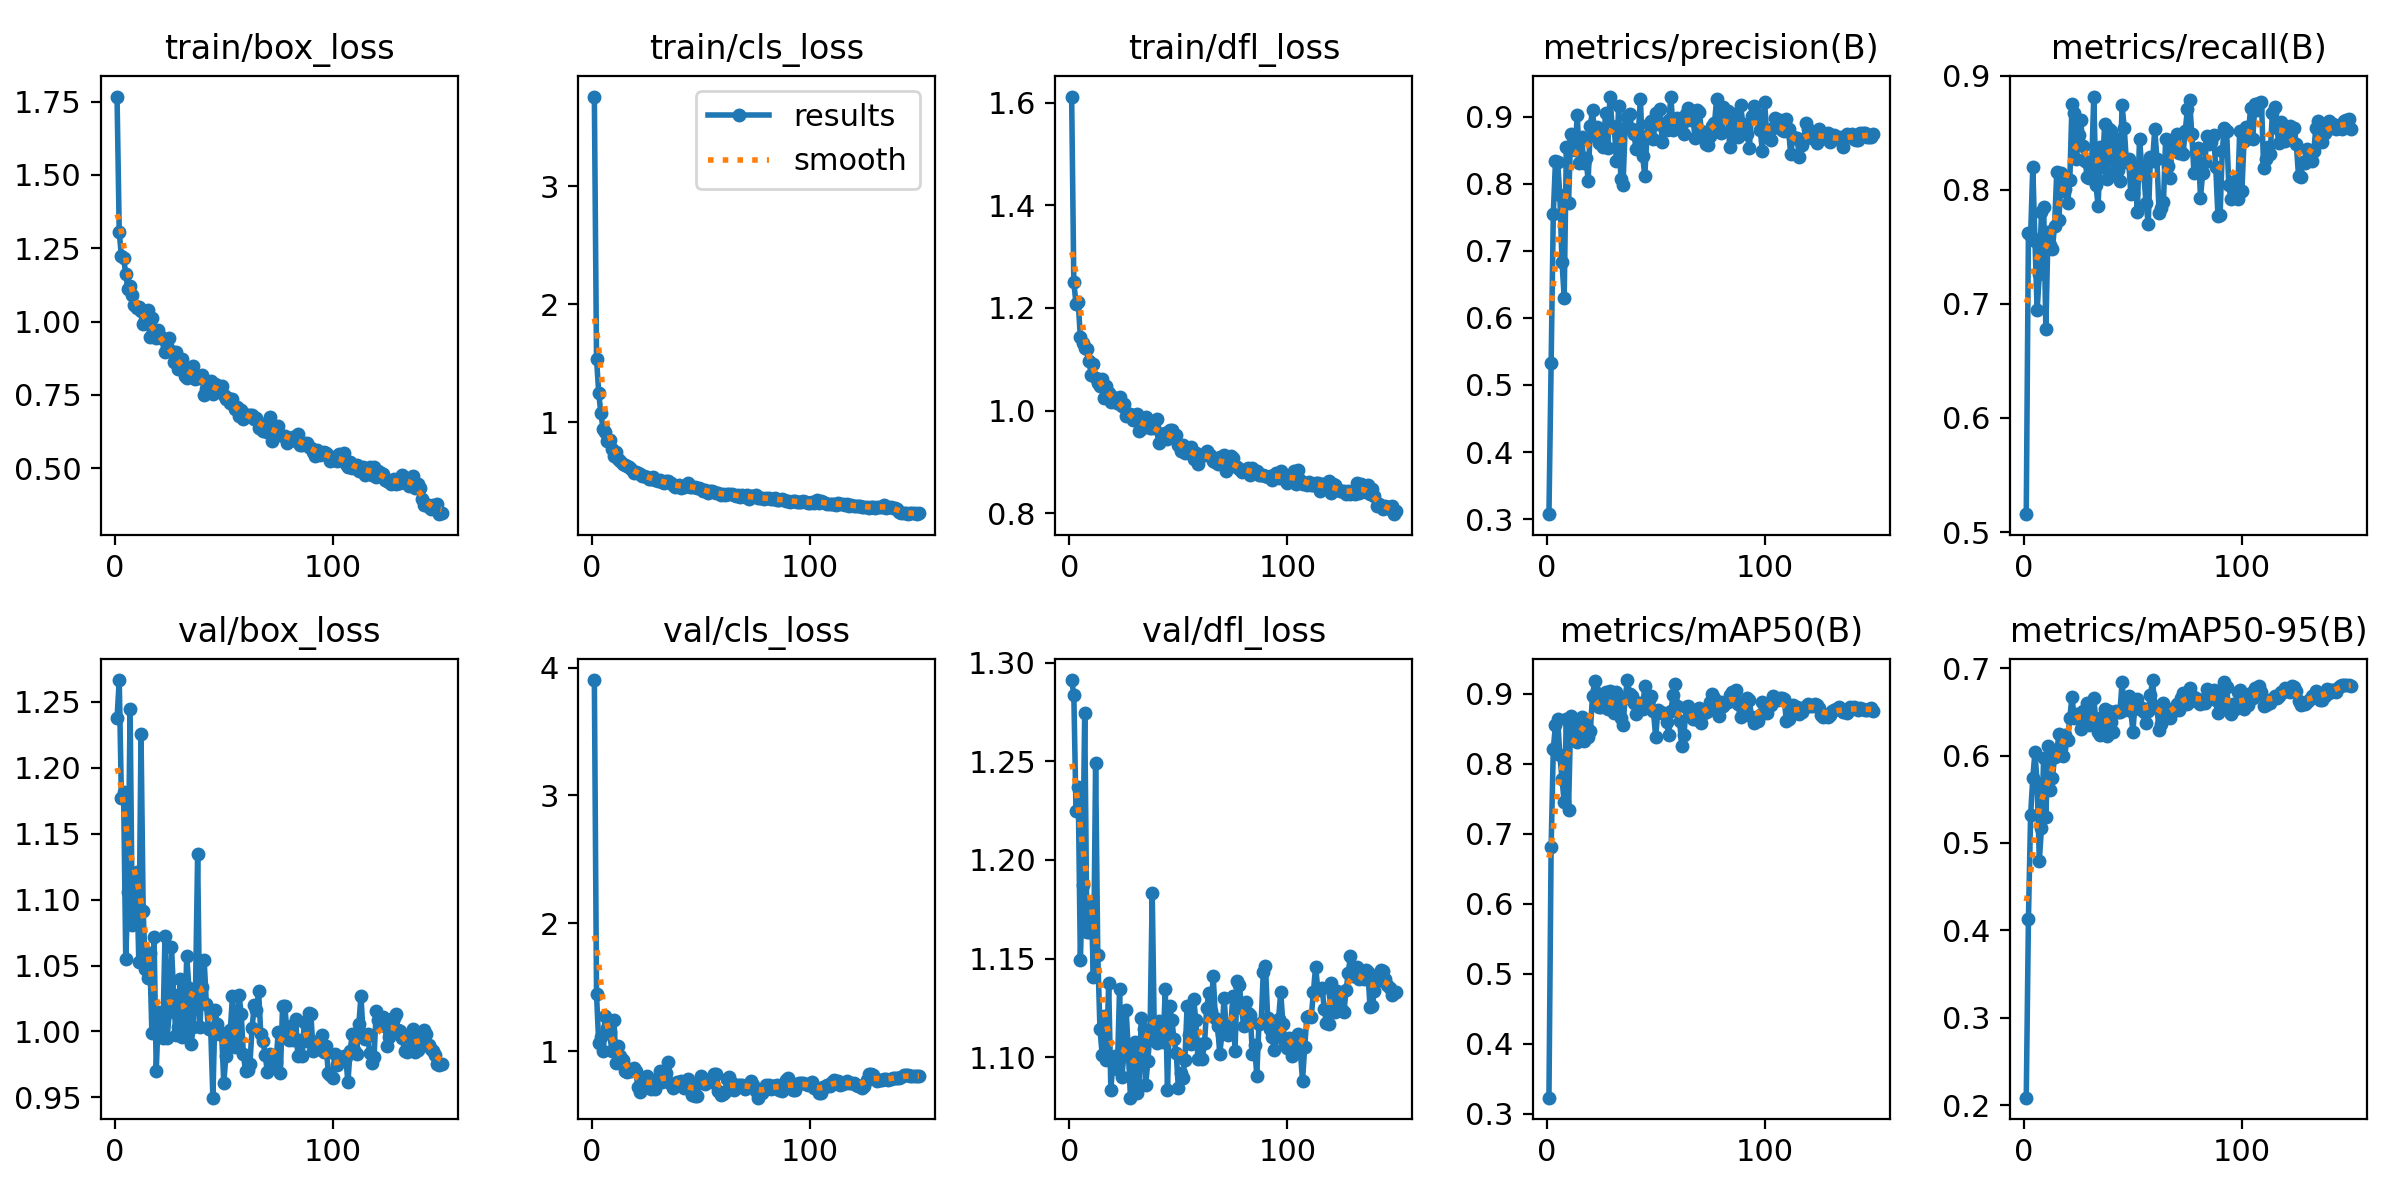

The file beside this chart, header and first rows:
epoch, train/box_loss, train/cls_loss, train/dfl_loss, metrics/precision(B), metrics/recall(B), metrics/mAP50(B), metrics/mAP50-95(B), val/box_loss, val/cls_loss, val/dfl_loss, lr/pg0, lr/pg1, lr/pg2
1, 1.767, 3.76, 1.612, 0.3074, 0.5156, 0.3231, 0.2086, 1.238, 3.902, 1.291, 0.0001444, 0.0001444, 0.0001444
2, 1.306, 1.538, 1.25, 0.5324, 0.7624, 0.6812, 0.4126, 1.267, 1.447, 1.284, 0.000298, 0.000298, 0.000298
3, 1.222, 1.252, 1.209, 0.755, 0.7592, 0.8214, 0.532, 1.177, 1.067, 1.225, 0.0004495, 0.0004495, 0.0004495
4, 1.218, 1.075, 1.212, 0.834, 0.8203, 0.8558, 0.5744, 1.182, 1.109, 1.237, 0.000599, 0.000599, 0.000599
5, 1.163, 0.9467, 1.143, 0.8326, 0.7555, 0.8642, 0.6038, 1.055, 1.004, 1.149, 0.0007464, 0.0007464, 0.0007464
6, 1.112, 0.9159, 1.131, 0.783, 0.6943, 0.8127, 0.5685, 1.106, 1.28, 1.187, 0.0008917, 0.0008917, 0.0008917
7, 1.122, 0.8426, 1.123, 0.6827, 0.7258, 0.779, 0.4799, 1.244, 1.18, 1.275, 0.001035, 0.001035, 0.001035
8, 1.089, 0.8484, 1.121, 0.6303, 0.7808, 0.7449, 0.5172, 1.081, 1.155, 1.163, 0.00106, 0.00106, 0.00106
9, 1.058, 0.7759, 1.097, 0.8545, 0.7845, 0.8641, 0.5975, 1.107, 1.005, 1.164, 0.001052, 0.001052, 0.001052
10, 1.046, 0.7184, 1.07, 0.7714, 0.6782, 0.7346, 0.5292, 1.121, 1.242, 1.178, 0.001045, 0.001045, 0.001045
11, 1.051, 0.7517, 1.091, 0.8743, 0.7631, 0.8679, 0.6105, 1.052, 0.9086, 1.14, 0.001038, 0.001038, 0.001038
12, 1.036, 0.6855, 1.064, 0.8698, 0.7518, 0.8436, 0.5607, 1.226, 1.044, 1.249, 0.00103, 0.00103, 0.00103
13, 0.9916, 0.6704, 1.053, 0.8497, 0.748, 0.8429, 0.5739, 1.092, 0.9657, 1.152, 0.001023, 0.001023, 0.001023
14, 1.006, 0.6462, 1.047, 0.9019, 0.7686, 0.8306, 0.5986, 1.047, 0.9317, 1.114, 0.001016, 0.001016, 0.001016
15, 1.039, 0.6371, 1.062, 0.8302, 0.8153, 0.8561, 0.6036, 1.041, 0.848, 1.101, 0.001008, 0.001008, 0.001008
16, 0.9463, 0.6305, 1.025, 0.87, 0.7731, 0.8666, 0.6245, 1.059, 0.8367, 1.121, 0.001001, 0.001001, 0.001001
17, 1.013, 0.617, 1.048, 0.8309, 0.8149, 0.8328, 0.609, 0.9987, 0.8597, 1.099, 0.0009937, 0.0009937, 0.0009937
18, 0.9592, 0.6032, 1.035, 0.8388, 0.7993, 0.855, 0.5997, 1.072, 0.845, 1.138, 0.0009863, 0.0009863, 0.0009863
19, 0.9441, 0.5702, 1.016, 0.8042, 0.8008, 0.8388, 0.6236, 0.9702, 0.8737, 1.083, 0.000979, 0.000979, 0.000979
20, 0.9704, 0.5826, 1.027, 0.886, 0.7882, 0.8467, 0.6178, 1.014, 0.8448, 1.098, 0.0009717, 0.0009717, 0.0009717
21, 0.9465, 0.5717, 1.019, 0.9097, 0.8083, 0.8973, 0.6431, 1.008, 0.7241, 1.101, 0.0009643, 0.0009643, 0.0009643
22, 0.9412, 0.5626, 1.014, 0.8707, 0.8752, 0.9186, 0.6671, 0.9951, 0.6864, 1.094, 0.000957, 0.000957, 0.000957
23, 0.8968, 0.5488, 1.027, 0.8844, 0.8674, 0.9007, 0.6428, 1.072, 0.7399, 1.135, 0.0009497, 0.0009497, 0.0009497
24, 0.9173, 0.5487, 1.009, 0.8611, 0.8266, 0.8818, 0.6472, 0.9951, 0.7896, 1.09, 0.0009424, 0.0009424, 0.0009424
25, 0.9433, 0.5341, 1.013, 0.8799, 0.8484, 0.8816, 0.6477, 1.015, 0.8103, 1.101, 0.000935, 0.000935, 0.000935
26, 0.8982, 0.521, 0.9893, 0.8545, 0.8615, 0.892, 0.6303, 1.064, 0.772, 1.124, 0.0009277, 0.0009277, 0.0009277
27, 0.8609, 0.5191, 0.9906, 0.9058, 0.8383, 0.9028, 0.6515, 1.028, 0.7058, 1.104, 0.0009204, 0.0009204, 0.0009204
28, 0.8979, 0.5386, 0.9926, 0.8528, 0.8256, 0.8789, 0.6368, 0.9972, 0.7161, 1.079, 0.000913, 0.000913, 0.000913
29, 0.8382, 0.509, 0.9812, 0.9297, 0.8111, 0.9038, 0.6599, 1.004, 0.7078, 1.091, 0.0009057, 0.0009057, 0.0009057
30, 0.8508, 0.5058, 0.9838, 0.8853, 0.8102, 0.8782, 0.6345, 1.04, 0.7915, 1.107, 0.0008984, 0.0008984, 0.0008984
31, 0.8719, 0.5081, 0.9924, 0.8826, 0.8194, 0.8723, 0.6376, 0.9957, 0.8485, 1.082, 0.000891, 0.000891, 0.000891
32, 0.8155, 0.4924, 0.9592, 0.8344, 0.8818, 0.9027, 0.6655, 1, 0.7626, 1.086, 0.0008837, 0.0008837, 0.0008837
33, 0.8078, 0.4848, 0.9636, 0.9156, 0.804, 0.8908, 0.6391, 1.057, 0.7751, 1.12, 0.0008764, 0.0008764, 0.0008764
34, 0.8286, 0.5003, 0.9738, 0.8068, 0.786, 0.8655, 0.627, 1.033, 0.828, 1.114, 0.000869, 0.000869, 0.000869
35, 0.8308, 0.4984, 0.9873, 0.7986, 0.8373, 0.8555, 0.6237, 0.9903, 0.9185, 1.086, 0.0008617, 0.0008617, 0.0008617
36, 0.8487, 0.4878, 0.9776, 0.8828, 0.8199, 0.8942, 0.6444, 1.004, 0.7474, 1.098, 0.0008544, 0.0008544, 0.0008544
37, 0.8028, 0.4673, 0.9654, 0.8995, 0.8575, 0.9197, 0.6533, 1.028, 0.7139, 1.113, 0.000847, 0.000847, 0.000847
38, 0.8089, 0.4528, 0.9653, 0.9039, 0.8095, 0.9004, 0.6219, 1.135, 0.7401, 1.183, 0.0008397, 0.0008397, 0.0008397
39, 0.8119, 0.4602, 0.9675, 0.8818, 0.8537, 0.897, 0.6506, 1.003, 0.7609, 1.109, 0.0008324, 0.0008324, 0.0008324
40, 0.8188, 0.467, 0.9829, 0.8746, 0.852, 0.8864, 0.6381, 1.034, 0.75, 1.107, 0.000825, 0.000825, 0.000825
41, 0.7512, 0.4401, 0.9375, 0.8514, 0.8147, 0.8714, 0.6269, 1.054, 0.7654, 1.119, 0.0008177, 0.0008177, 0.0008177
42, 0.7713, 0.4531, 0.9546, 0.8741, 0.8443, 0.8874, 0.651, 1.021, 0.7137, 1.109, 0.0008104, 0.0008104, 0.0008104
43, 0.7905, 0.4607, 0.952, 0.9257, 0.8177, 0.8871, 0.6499, 1.002, 0.7439, 1.107, 0.000803, 0.000803, 0.000803
44, 0.7976, 0.486, 0.9568, 0.8417, 0.8076, 0.8778, 0.6496, 1.002, 0.787, 1.135, 0.0007957, 0.0007957, 0.0007957
45, 0.7541, 0.4485, 0.9437, 0.8114, 0.8743, 0.9118, 0.6841, 0.9498, 0.7076, 1.083, 0.0007884, 0.0007884, 0.0007884
46, 0.786, 0.4531, 0.9618, 0.8715, 0.8539, 0.8908, 0.6521, 1.017, 0.6565, 1.126, 0.000781, 0.000781, 0.000781
47, 0.7712, 0.4558, 0.9614, 0.8886, 0.8241, 0.8906, 0.6546, 1.006, 0.6543, 1.119, 0.0007737, 0.0007737, 0.0007737
48, 0.7804, 0.4447, 0.9516, 0.8926, 0.8266, 0.8973, 0.6681, 0.9984, 0.6481, 1.109, 0.0007664, 0.0007664, 0.0007664
49, 0.7816, 0.444, 0.9514, 0.8671, 0.7966, 0.8748, 0.6506, 0.9991, 0.751, 1.102, 0.000759, 0.000759, 0.000759
50, 0.7502, 0.4322, 0.9324, 0.906, 0.797, 0.8381, 0.6275, 0.9611, 0.8041, 1.084, 0.0007517, 0.0007517, 0.0007517
51, 0.7364, 0.4142, 0.9219, 0.8886, 0.8202, 0.8763, 0.6634, 0.9816, 0.7613, 1.092, 0.0007444, 0.0007444, 0.0007444
52, 0.7392, 0.4271, 0.932, 0.911, 0.7804, 0.8746, 0.6643, 0.9884, 0.7485, 1.089, 0.000737, 0.000737, 0.000737
53, 0.7223, 0.4028, 0.9181, 0.8617, 0.8445, 0.8719, 0.6529, 1.001, 0.773, 1.098, 0.0007297, 0.0007297, 0.0007297
54, 0.7344, 0.4141, 0.919, 0.8891, 0.8209, 0.873, 0.6543, 1.027, 0.7737, 1.126, 0.0007224, 0.0007224, 0.0007224
55, 0.7019, 0.4138, 0.9262, 0.8795, 0.8126, 0.8596, 0.6493, 0.9884, 0.7644, 1.111, 0.000715, 0.000715, 0.000715
56, 0.7075, 0.4098, 0.9295, 0.8943, 0.7884, 0.8417, 0.6376, 0.9961, 0.823, 1.107, 0.0007077, 0.0007077, 0.0007077
57, 0.6792, 0.405, 0.9062, 0.9288, 0.7702, 0.8751, 0.6511, 1.028, 0.825, 1.13, 0.0007004, 0.0007004, 0.0007004
58, 0.6985, 0.3996, 0.9169, 0.88, 0.8284, 0.8984, 0.6689, 1.014, 0.6868, 1.119, 0.000693, 0.000693, 0.000693
59, 0.6675, 0.387, 0.8965, 0.8948, 0.8254, 0.9138, 0.6864, 0.9831, 0.6565, 1.099, 0.0006857, 0.0006857, 0.0006857
60, 0.6823, 0.3903, 0.9128, 0.8984, 0.8533, 0.8831, 0.6565, 0.9697, 0.6706, 1.107, 0.0006784, 0.0006784, 0.0006784
... 90 more rows
